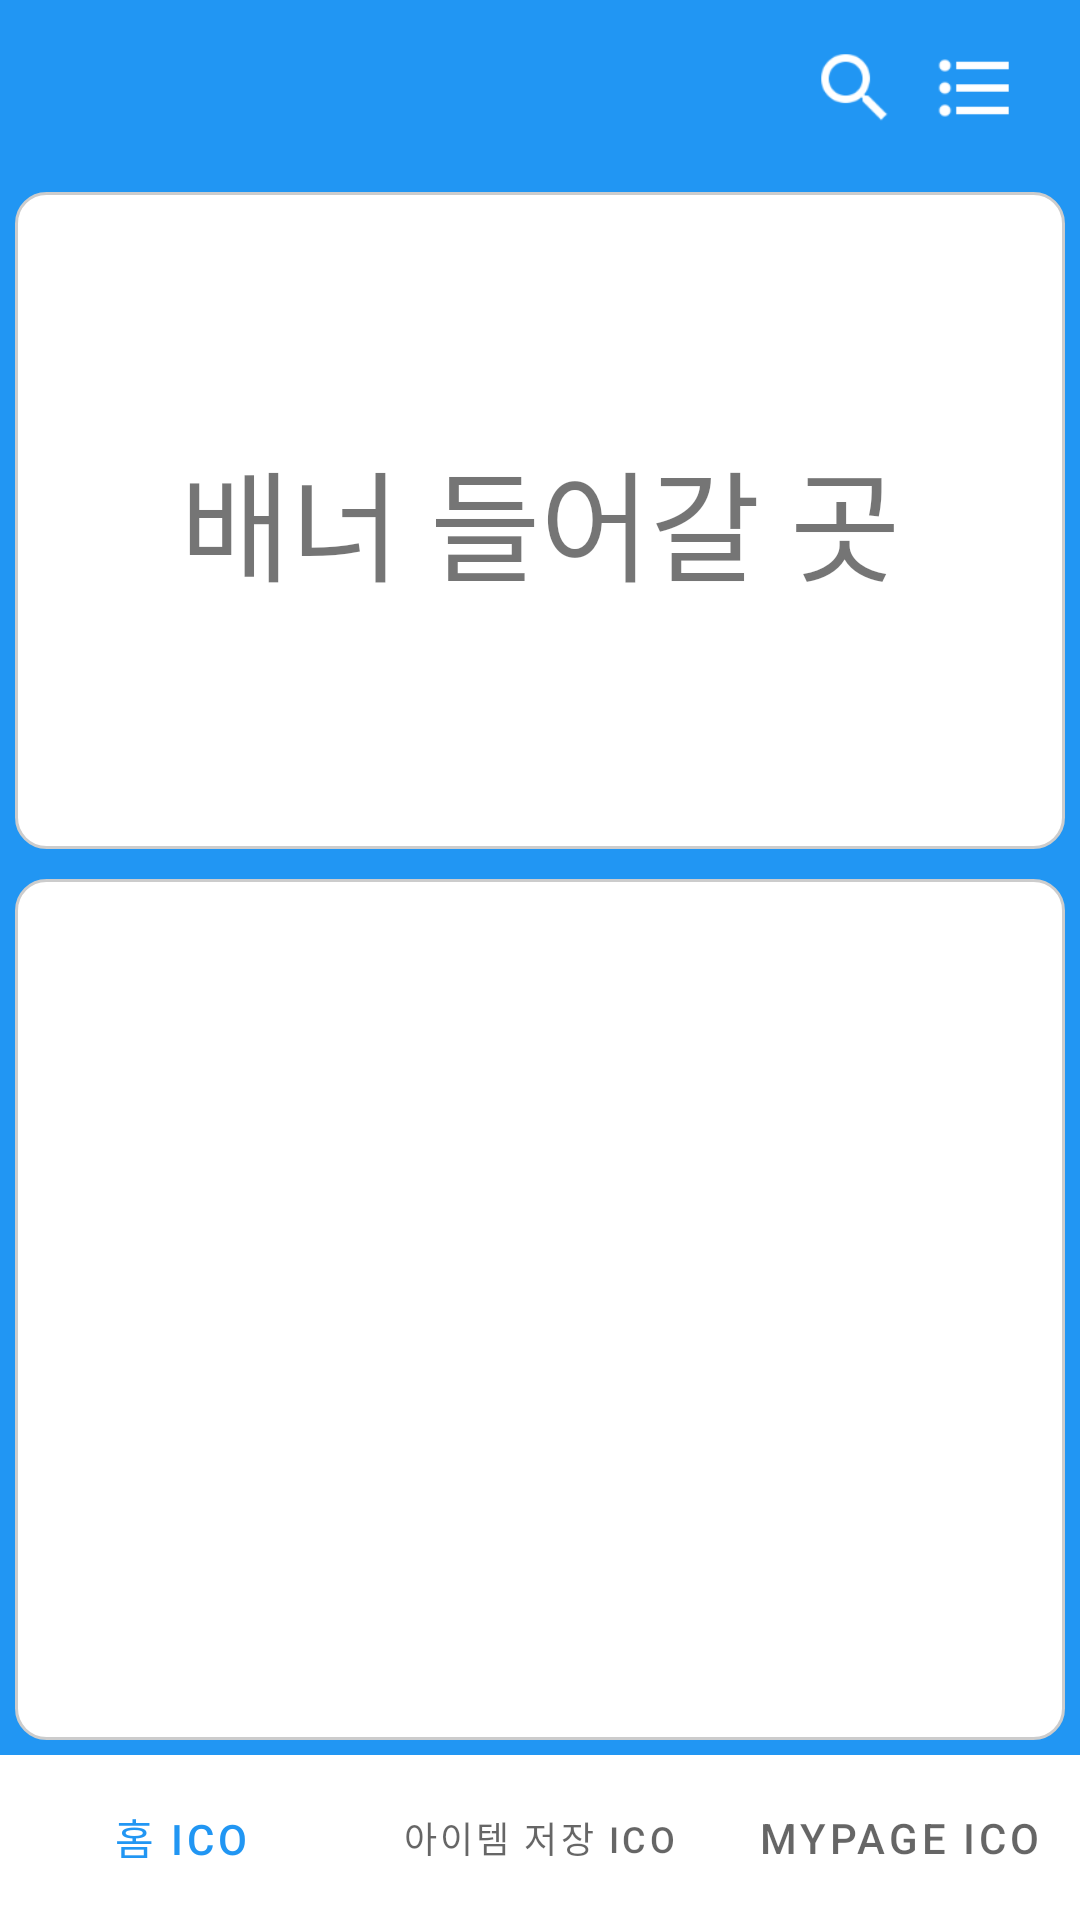

Write the Android layout XML for this screen, with the resource values it uses.
<!-- AndroidManifest.xml: application theme Theme.ComgongFriend -->
<!-- res/layout/activity_main.xml -->
<?xml version="1.0" encoding="utf-8"?>
<layout xmlns:android="http://schemas.android.com/apk/res/android"
    xmlns:app="http://schemas.android.com/apk/res-auto"
    xmlns:tools="http://schemas.android.com/tools">

    <LinearLayout
        android:layout_width="match_parent"
        android:layout_height="match_parent"
        android:background="@color/main_blue"
        android:orientation="vertical"
        tools:context=".ui.activity.MainActivity">

        <LinearLayout
            android:id="@+id/main_bar"
            android:layout_width="match_parent"
            android:layout_height="59dp"
            android:background="@color/main_blue"
            android:gravity="center_vertical|right"
            android:orientation="horizontal"
            android:paddingRight="20dp">

            <ImageView
                android:id="@+id/iv_search"
                android:layout_width="30dp"
                android:layout_height="30dp"
                android:src="@drawable/ic_action_search" />

            <ImageView
                android:id="@+id/iv_all_menu"
                android:layout_width="30dp"
                android:layout_height="30dp"
                android:layout_marginLeft="10dp"
                android:src="@drawable/ic_action_format_list_bulleted" />

        </LinearLayout>

        <LinearLayout
            android:layout_margin="5dp"
            android:id="@+id/main_banner"
            android:layout_width="match_parent"
            android:layout_height="219dp"
            android:background="@drawable/layout_round"
            android:orientation="horizontal">

            <TextView
                android:layout_width="match_parent"
                android:layout_height="match_parent"
                android:text="배너 들어갈 곳"
                android:gravity="center"
                android:textSize="40dp" />

        </LinearLayout>

        <androidx.constraintlayout.widget.ConstraintLayout
            android:id="@+id/main_items"
            android:layout_width="match_parent"
            android:layout_height="0dp"
            android:layout_margin="5dp"
            android:layout_weight="1"
            android:background="@drawable/layout_round"
            android:orientation="vertical">

            <LinearLayout
                android:id="@+id/main_items_iv1_layout"
                android:layout_width="0dp"
                android:layout_height="0dp"
                android:gravity="center"
                android:orientation="vertical"
                app:layout_constraintBottom_toTopOf="@+id/main_items_iv3_layout"
                app:layout_constraintEnd_toStartOf="@+id/main_items_iv2_layout"
                app:layout_constraintStart_toStartOf="parent"
                app:layout_constraintTop_toTopOf="parent">

                <ImageView
                    android:id="@+id/main_items_game_prog"
                    android:layout_width="80dp"
                    android:layout_height="80dp"
                    android:src="@mipmap/ic_launcher" />

            </LinearLayout>

            <LinearLayout
                android:id="@+id/main_items_iv2_layout"
                android:layout_width="0dp"
                android:layout_height="0dp"
                android:gravity="center"
                android:orientation="vertical"
                app:layout_constraintBottom_toTopOf="@id/main_items_iv4_layout"
                app:layout_constraintEnd_toEndOf="parent"
                app:layout_constraintStart_toEndOf="@+id/main_items_iv1_layout"
                app:layout_constraintTop_toTopOf="parent">

                <ImageView
                    android:id="@+id/main_items_education_prog"
                    android:layout_width="80dp"
                    android:layout_height="80dp"
                    android:src="@mipmap/ic_launcher" />

            </LinearLayout>

            <LinearLayout
                android:id="@+id/main_items_iv3_layout"
                android:layout_width="0dp"
                android:layout_height="0dp"
                android:gravity="center"
                android:orientation="vertical"
                app:layout_constraintBottom_toBottomOf="parent"
                app:layout_constraintEnd_toStartOf="@id/main_items_iv4_layout"
                app:layout_constraintStart_toStartOf="parent"
                app:layout_constraintTop_toBottomOf="@id/main_items_iv1_layout">

                <ImageView
                    android:id="@+id/main_items_util_prog"
                    android:layout_width="80dp"
                    android:layout_height="80dp"
                    android:src="@mipmap/ic_launcher" />

            </LinearLayout>

            <LinearLayout
                android:id="@+id/main_items_iv4_layout"
                android:layout_width="0dp"
                android:layout_height="0dp"
                android:gravity="center"
                android:orientation="vertical"
                app:layout_constraintBottom_toBottomOf="parent"
                app:layout_constraintEnd_toEndOf="parent"
                app:layout_constraintStart_toEndOf="@id/main_items_iv3_layout"
                app:layout_constraintTop_toBottomOf="@id/main_items_iv2_layout">

                <ImageView
                    android:id="@+id/main_items_all_prog"
                    android:layout_width="80dp"
                    android:layout_height="80dp"
                    android:src="@mipmap/ic_launcher" />

            </LinearLayout>

        </androidx.constraintlayout.widget.ConstraintLayout>

        <com.google.android.material.tabs.TabLayout
            android:id="@+id/main_tab_layout"
            android:layout_width="match_parent"
            android:layout_height="55dp"
            app:tabGravity="fill"
            app:tabRippleColor="@android:color/transparent"
            app:tabIndicatorHeight="0dp">

            <com.google.android.material.tabs.TabItem
                android:id="@+id/tab_item_home"
                android:layout_width="wrap_content"
                android:layout_height="wrap_content"
                android:text="홈 ICO" />

            <com.google.android.material.tabs.TabItem
                android:id="@+id/tab_item_saved"
                android:layout_width="wrap_content"
                android:layout_height="wrap_content"
                android:text="아이템 저장 ICO" />

            <com.google.android.material.tabs.TabItem
                android:id="@+id/tab_item_mypage"
                android:layout_width="wrap_content"
                android:layout_height="wrap_content"
                android:text="MyPage ICO" />

        </com.google.android.material.tabs.TabLayout>

    </LinearLayout>

</layout>
<!-- resources referenced by this layout -->
<resources>
  <color name="main_blue">#2196F3</color>
  <!-- drawable ic_action_format_list_bulleted: png bitmap (drawable-hdpi, 425 bytes) -->
  <!-- drawable ic_action_search: png bitmap (drawable-hdpi, 828 bytes) -->
  <!-- drawable layout_round (drawable) -->
  <?xml version="1.0" encoding="utf-8"?>
  <shape xmlns:android="http://schemas.android.com/apk/res/android"
      android:shape="rectangle" >
      <solid android:color="#FFF" />
      <stroke android:color="#CCCCCC" android:width="1dp" />
      <corners android:radius="10dp" />
  </shape>
  <style name="Theme.ComgongFriend" parent="Theme.MaterialComponents.Light.NoActionBar">
          
          <item name="colorPrimary">@color/main_blue</item>
          <item name="colorPrimaryVariant">@color/main_blue</item>
          <item name="colorOnPrimary">@color/white</item>
          
          <item name="colorSecondary">@color/teal_200</item>
          <item name="colorSecondaryVariant">@color/teal_700</item>
          <item name="colorOnSecondary">@color/black</item>
          
          <item name="android:statusBarColor">?attr/colorPrimaryVariant</item>
          
      </style>
  <color name="white">#FFFFFFFF</color>
  <color name="teal_200">#FF03DAC5</color>
  <color name="teal_700">#FF018786</color>
  <color name="black">#FF000000</color>
</resources>
